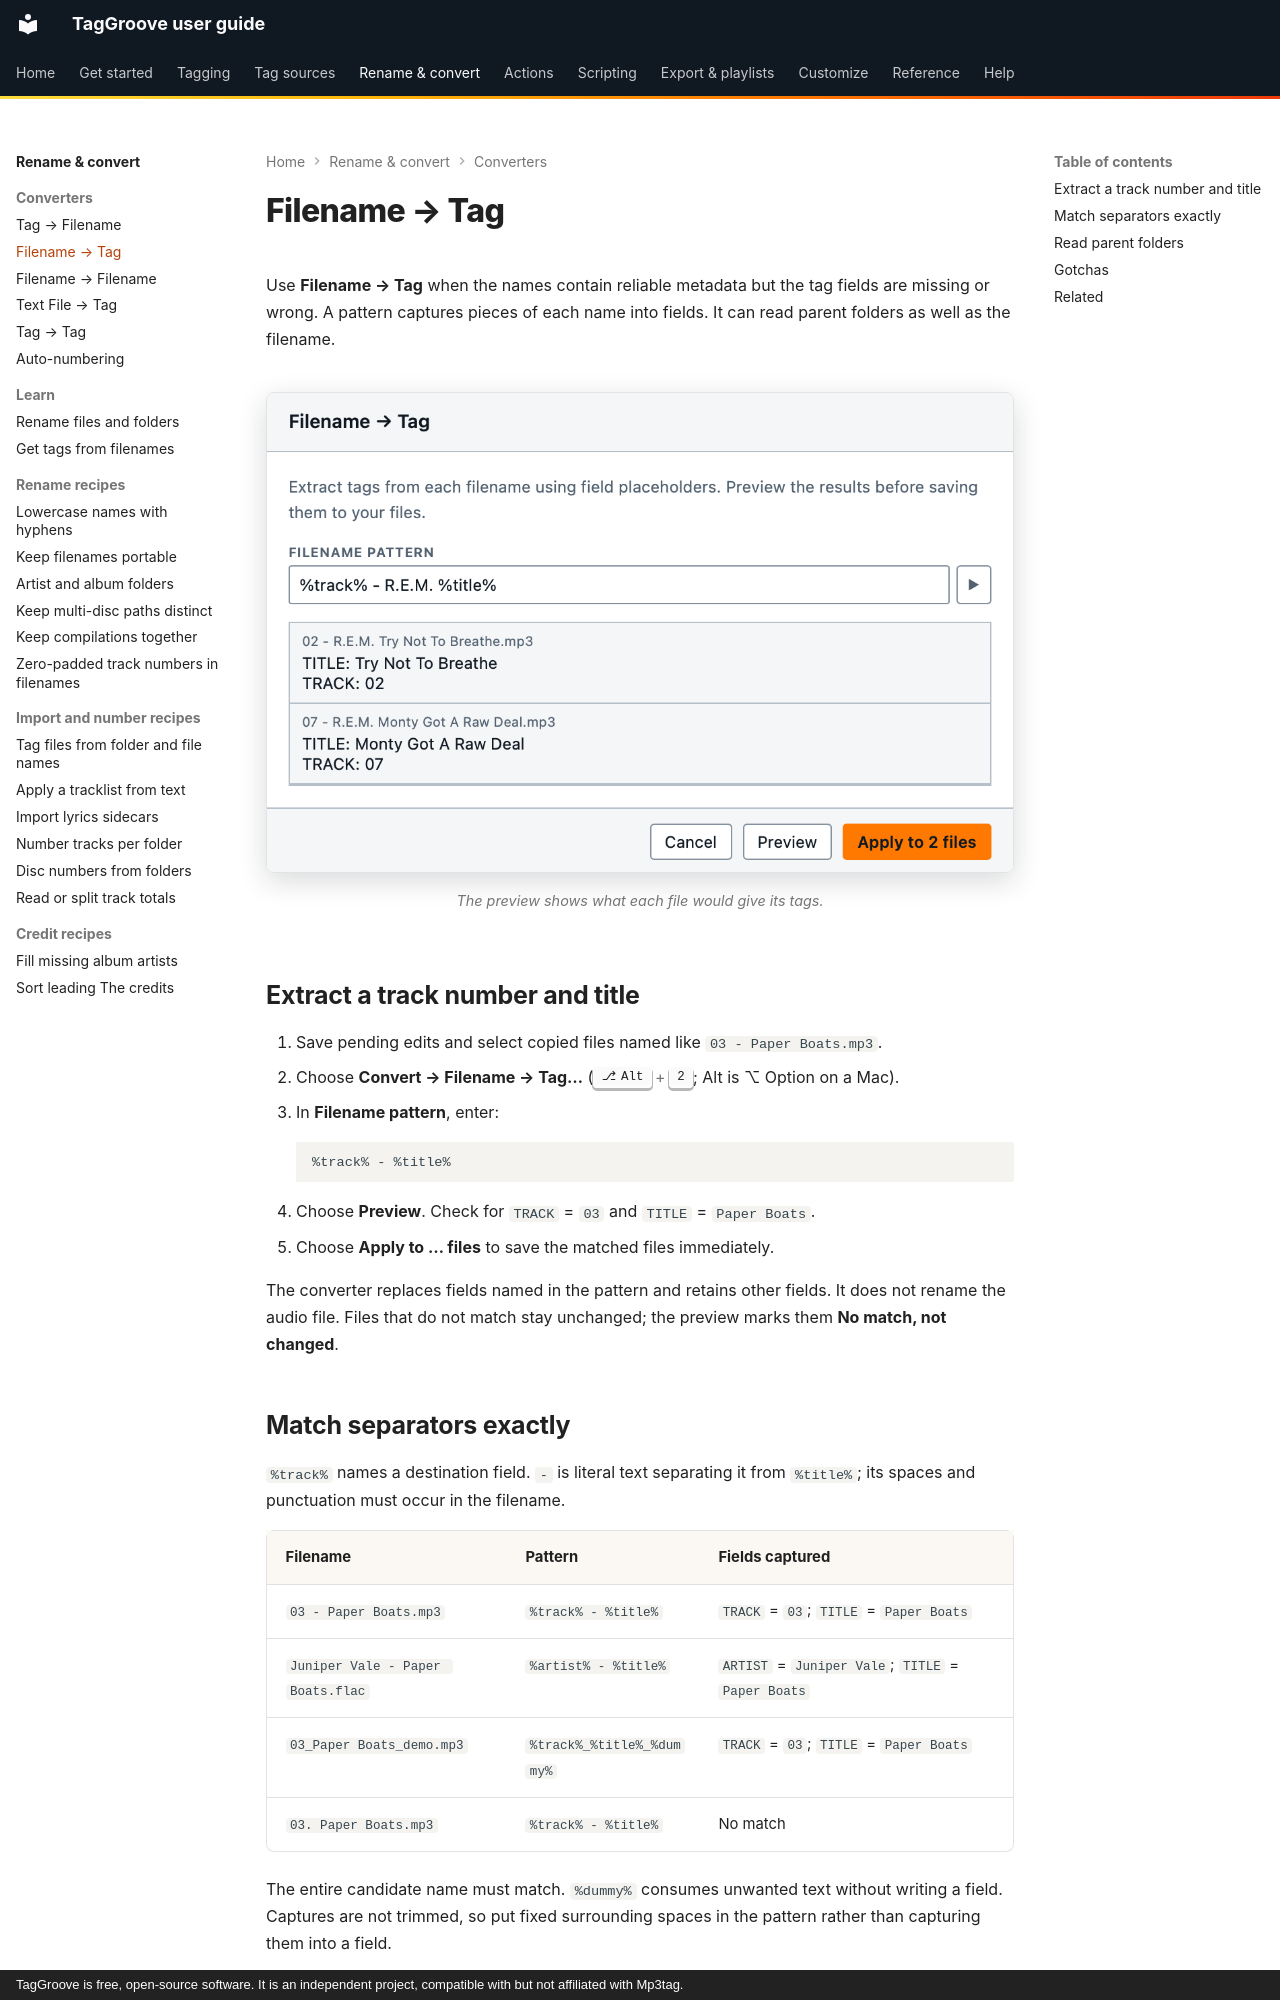

repository: johnneerdael/TagGroove · page: converters/filename-to-tag/index.html · generator: mkdocs · copyright: TagGroove is free, open-source software. It is an independent project, compatible with but not affiliated with Mp3tag.

# Filename → Tag

Use **Filename → Tag** when the names contain reliable metadata but the
tag fields are missing or wrong. A pattern captures pieces of each name
into fields. It can read parent folders as well as the filename.

<!-- figure:filename-to-tag -->
<figure markdown>
![The Filename → Tag dialog with the pattern %track% - R.E.M. %title% and a preview of the tags it reads from the two selected files](../assets/screens/filename-to-tag-light.png#only-light)
![The Filename → Tag dialog with the pattern %track% - R.E.M. %title% and a preview of the tags it reads from the two selected files](../assets/screens/filename-to-tag-dark.png#only-dark)
<figcaption>The preview shows what each file would give its tags.</figcaption>
</figure>
<!-- /figure -->

## Extract a track number and title

1. Save pending edits and select copied files named like
   `03 - Paper Boats.mp3`.
2. Choose **Convert → Filename → Tag…** (++alt+2++; Alt is ⌥ Option on a Mac).
3. In **Filename pattern**, enter:

    ```text
    %track% - %title%
    ```

4. Choose **Preview**. Check for `TRACK` = `03` and `TITLE` = `Paper Boats`.
5. Choose **Apply to … files** to save the matched files immediately.

The converter replaces fields named in the pattern and retains other
fields. It does not rename the audio file. Files that do not match stay
unchanged; the preview marks them **No match, not changed**.
